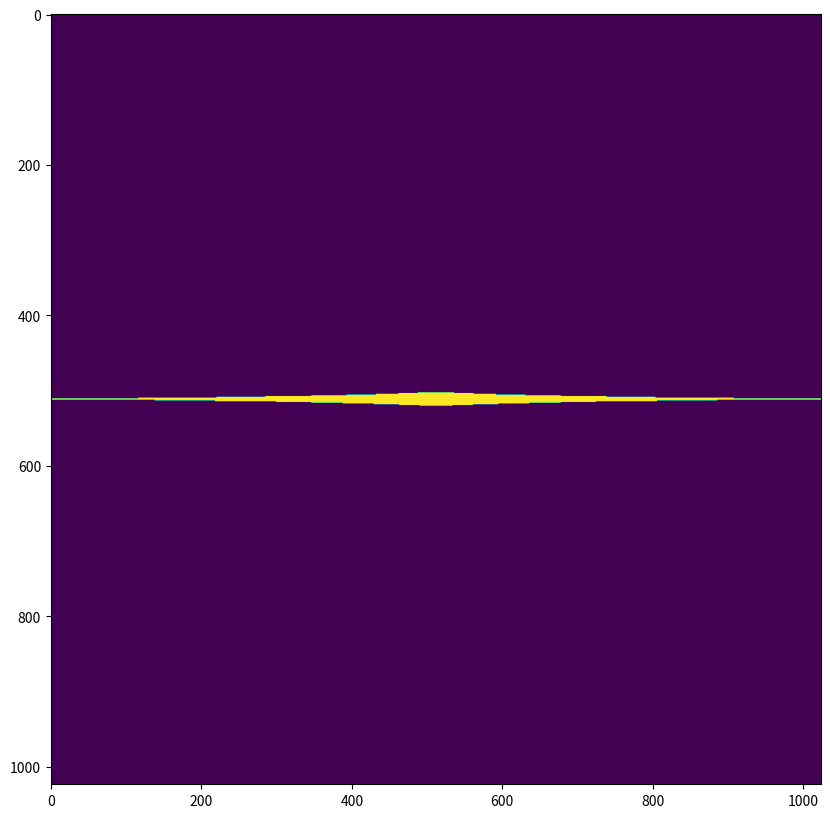

This chart was generated by the following Python code: (Note: this script raises an exception after producing the figure.)


import numpy as np
import matplotlib.pyplot as plt


def generate_crack():
    img_size = 1024
    count = np.random.randint(10, 30)
    print(count)
    img = np.zeros((img_size, img_size))
    # count = 10*np.random.uniform(0, 1)
    x = np.linspace(0, 1, img_size)
    y = np.linspace(0, 1, img_size)
    yp = np.random.uniform(0.25*img_size,0.75*img_size)
    output = [count]
    for ind in range(len(img[0])):
        count = (1-abs(np.random.normal(0, 0.005)))*count
        y[ind] = yp
        yp = np.random.normal(0, 1) + yp
        # count - np.round(np.random.uniform(0, 1)*count,0)
        print(count)
        output.append(count)
        if count == 0:
            break
        # ind += 1
        indy = int(y[ind])
        img[indy-int(count/2):indy+int(count/2),ind] = 1

    return output,x,y,img


def generate_crack_3d():
    h = 1024
    w = 1024
    d = 2048
    countz = np.random.randint(10, 30)
    # print(count)
    vol = np.zeros((d, h, w))
    # count = 10*np.random.uniform(0, 1)
    x = np.linspace(0, 1, w)
    y = np.linspace(0, 1, h)
    z = np.linspace(0, 1, d)
    zp = np.random.uniform(0.25*d,0.75*d)
    output = [countz]
    for ind in range(w):
        countz = (1-abs(np.random.normal(0, 0.005)))*countz
        z[ind] = zp
        zp = np.random.normal(0, 1) + zp
        # count - np.round(np.random.uniform(0, 1)*count,0)
        # print(count)
        output.append(countz)
        if countz == 0:
            break
        # ind += 1
        indz = int(z[ind])
        vol[indz-int(countz/2):indz+int(countz/2),:,ind] = 255

    return output,x,y,z,vol

def crack_surface():
    img_size = 1024
    height = 10
    width = 200
    count_r = height
    count_l = height
    img = np.zeros((img_size, img_size))
    count = 0
    while count_r > 0.1 and count_l > 0.1:
        count_r *= (1-abs(np.random.normal(0, 0.005)))
        count_l *= (1-abs(np.random.normal(0, 0.005)))
        print(count_r,count_l)
        x = int(img_size/2)
        y = int(img_size/2)
        img[y-int(count_l):y+int(count_r),x-count:x+count] = 255
        count += 1

    return img

    


if __name__ == '__main__':
    # crack,x,y,img = generate_crack()
    # crack,x,y,z,vol = generate_crack_3d()

    scrack = crack_surface()
    # plt.plot(crack)
    # plt.show()
    # plt.plot(x,y)
    # plt.show()
    # plt.imshow(img*255)

    plt.figure(figsize=(10,10))
    plt.imshow(scrack)
    plt.show()
    
    plt.figure(figsize=(10,10))
    for i in range(9):
        plt.subplot(3,3,i+1)
        plt.imshow(vol[:,i*100,:])

    plt.show()


    fig = plt.figure()
    ax = fig.add_subplot(111, projection='3d')
    ax.voxels(vol[::100,::100,::100])
    ax.set_xlabel('Z (build direction)')
    ax.set_ylabel('Y (image height)')
    ax.set_zlabel('X (image width)')

    plt.show()
